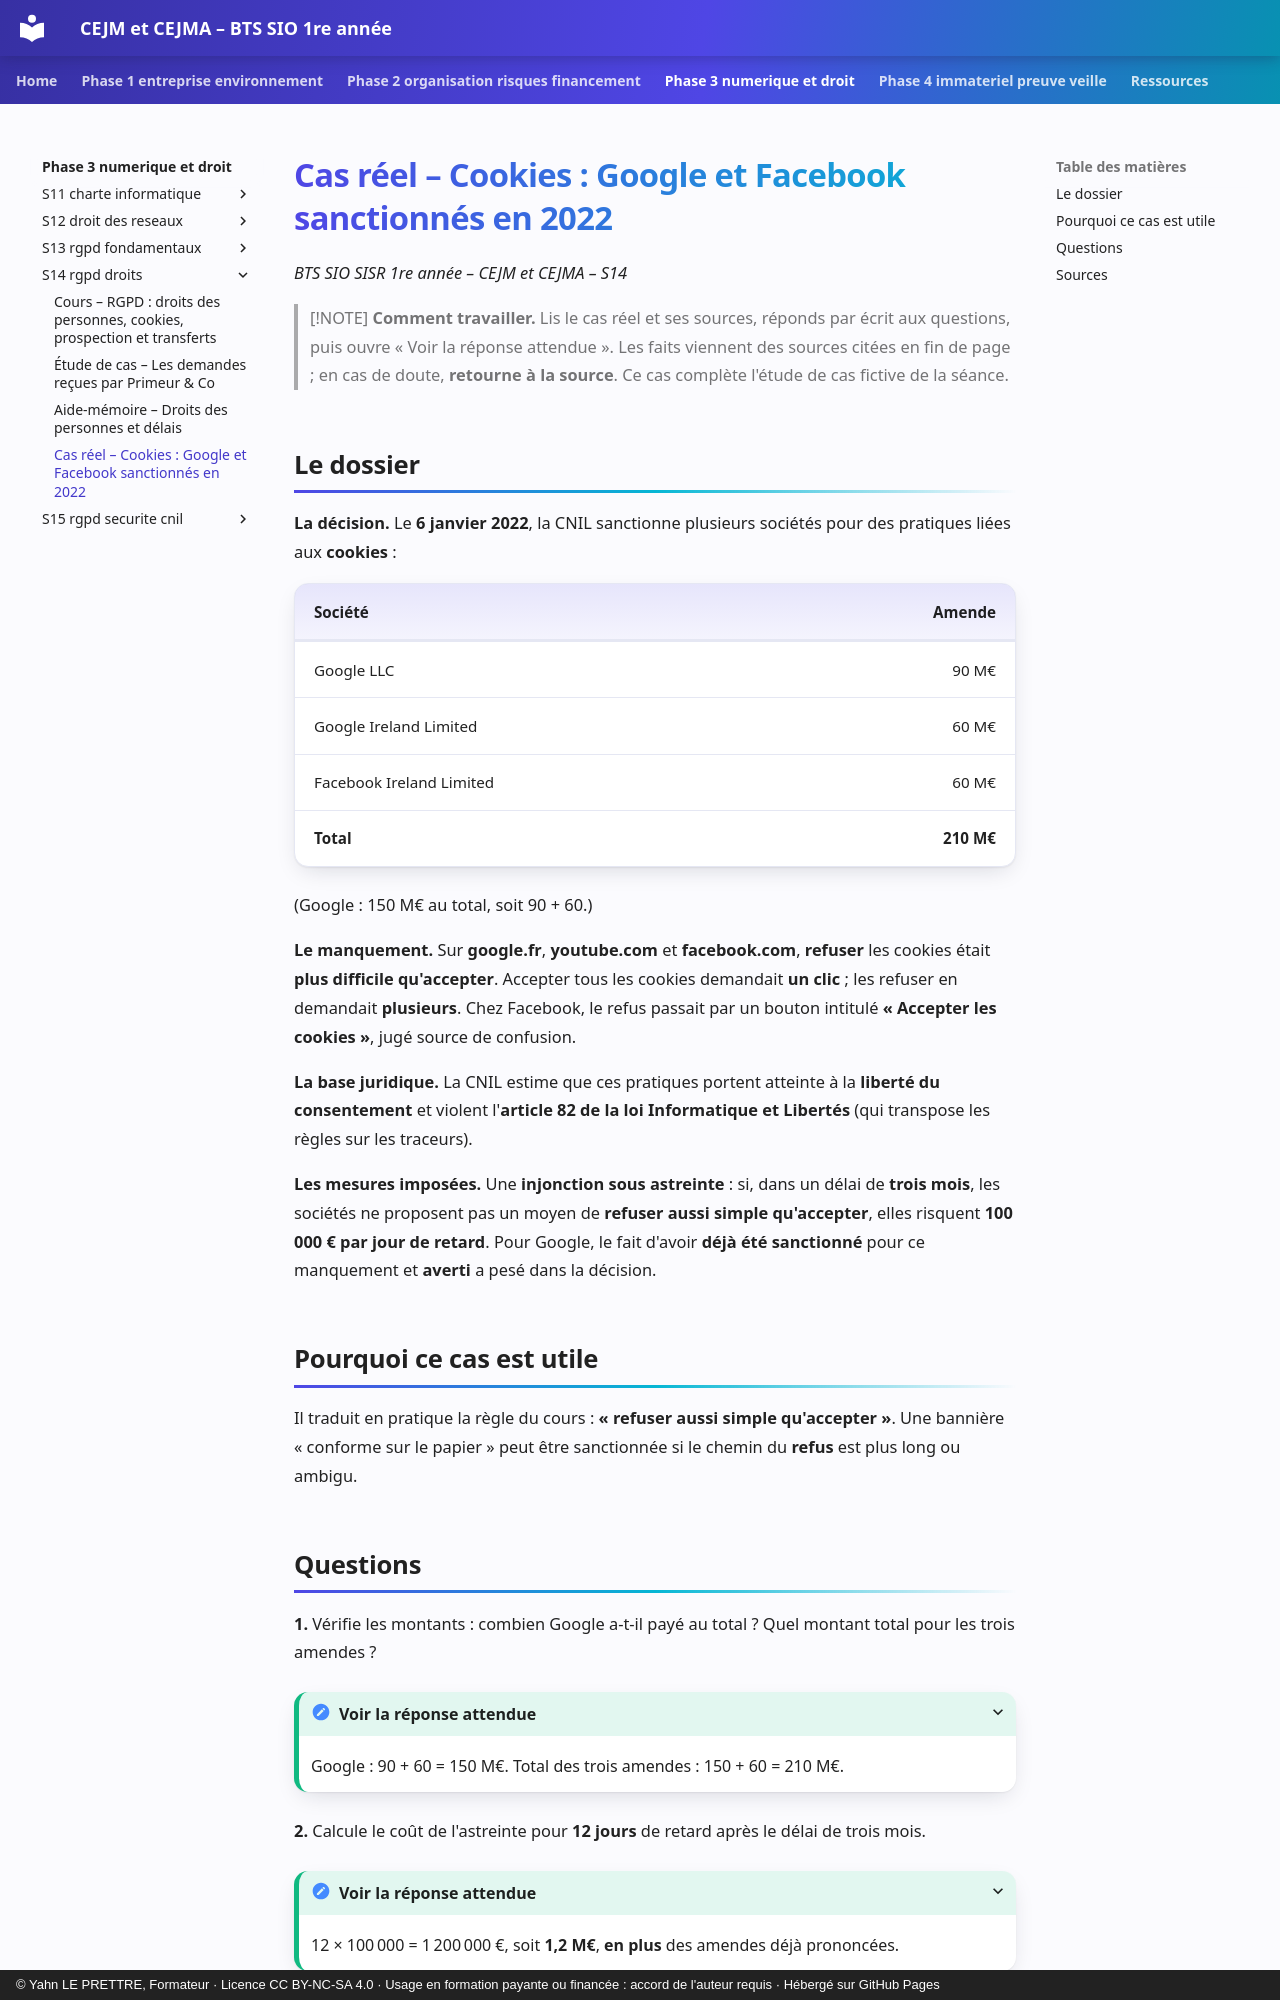

repository: YahnLP/bts1-sio-sisr-cejma · page: phase-3-numerique-et-droit/S14-rgpd-droits/04-cas-reels/index.html · generator: mkdocs · copyright: © Yahn LE PRETTRE, Formateur · Licence CC BY-NC-SA 4.0 · Usage en formation payante ou financée : accord de l'auteur requis · Hébergé sur GitHub Pages

# Cas réel – Cookies : Google et Facebook sanctionnés en 2022

*BTS SIO SISR 1re année – CEJM et CEJMA – S14*

> [!NOTE]
> **Comment travailler.** Lis le cas réel et ses sources, réponds par écrit aux questions, puis ouvre « Voir la réponse attendue ». Les faits viennent des sources citées en fin de page ; en cas de doute, **retourne à la source**. Ce cas complète l'étude de cas fictive de la séance.

## Le dossier

**La décision.** Le **6 janvier 2022**, la CNIL sanctionne plusieurs sociétés pour des pratiques liées aux **cookies** :

| Société | Amende |
|---|---:|
| Google LLC | 90 M€ |
| Google Ireland Limited | 60 M€ |
| Facebook Ireland Limited | 60 M€ |
| **Total** | **210 M€** |

(Google : 150 M€ au total, soit 90 + 60.)

**Le manquement.** Sur **google.fr**, **youtube.com** et **facebook.com**, **refuser** les cookies était **plus difficile qu'accepter**. Accepter tous les cookies demandait **un clic** ; les refuser en demandait **plusieurs**. Chez Facebook, le refus passait par un bouton intitulé **« Accepter les cookies »**, jugé source de confusion.

**La base juridique.** La CNIL estime que ces pratiques portent atteinte à la **liberté du consentement** et violent l'**article 82 de la loi Informatique et Libertés** (qui transpose les règles sur les traceurs).

**Les mesures imposées.** Une **injonction sous astreinte** : si, dans un délai de **trois mois**, les sociétés ne proposent pas un moyen de **refuser aussi simple qu'accepter**, elles risquent **100 000 € par jour de retard**. Pour Google, le fait d'avoir **déjà été sanctionné** pour ce manquement et **averti** a pesé dans la décision.

## Pourquoi ce cas est utile

Il traduit en pratique la règle du cours : **« refuser aussi simple qu'accepter »**. Une bannière « conforme sur le papier » peut être sanctionnée si le chemin du **refus** est plus long ou ambigu.
